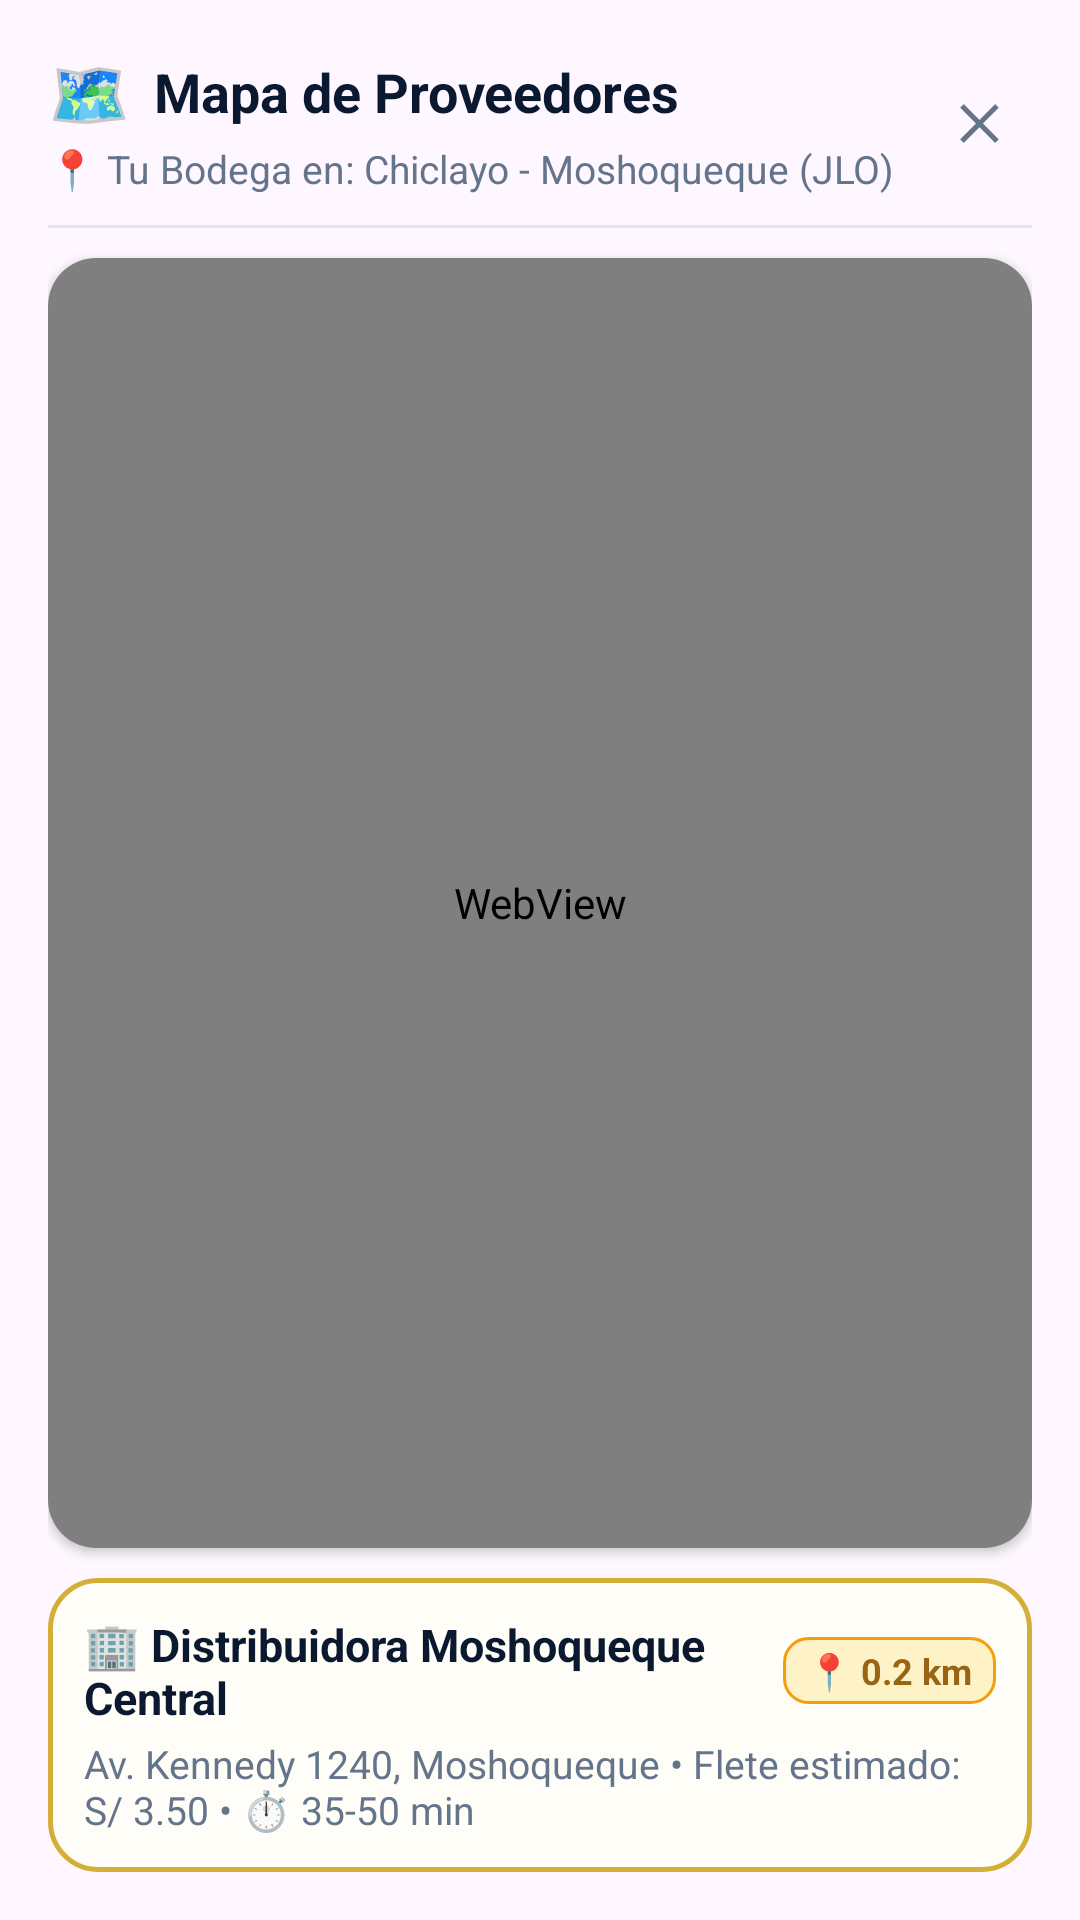

Reconstruct the res/layout file that produces this screen, plus the resources it refers to.
<!-- AndroidManifest.xml: application theme Theme.ProvedoresChiclayo -->
<!-- res/layout/dialog_supplier_map.xml -->
<?xml version="1.0" encoding="utf-8"?>
<LinearLayout xmlns:android="http://schemas.android.com/apk/res/android"
    xmlns:app="http://schemas.android.com/apk/res-auto"
    android:layout_width="match_parent"
    android:layout_height="match_parent"
    android:background="@drawable/bg_rounded_sheet"
    android:orientation="vertical"
    android:padding="16dp">

    
    <RelativeLayout
        android:layout_width="match_parent"
        android:layout_height="wrap_content">

        <LinearLayout
            android:layout_width="wrap_content"
            android:layout_height="wrap_content"
            android:layout_alignParentStart="true"
            android:layout_centerVertical="true"
            android:orientation="vertical">

            <LinearLayout
                android:layout_width="wrap_content"
                android:layout_height="wrap_content"
                android:gravity="center_vertical"
                android:orientation="horizontal">

                <TextView
                    android:layout_width="wrap_content"
                    android:layout_height="wrap_content"
                    android:text="🗺️"
                    android:textSize="22sp" />

                <TextView
                    android:layout_width="wrap_content"
                    android:layout_height="wrap_content"
                    android:layout_marginStart="8dp"
                    android:text="Mapa de Proveedores"
                    android:textColor="@color/navy_primary"
                    android:textSize="18sp"
                    android:textStyle="bold" />
            </LinearLayout>

            <TextView
                android:id="@+id/tvMapBodegaSubtitle"
                android:layout_width="wrap_content"
                android:layout_height="wrap_content"
                android:layout_marginTop="2dp"
                android:text="📍 Tu Bodega en: Chiclayo - Moshoqueque (JLO)"
                android:textColor="@color/text_secondary"
                android:textSize="13sp" />
        </LinearLayout>

        <TextView
            android:id="@+id/btnMapClose"
            android:layout_width="36dp"
            android:layout_height="36dp"
            android:layout_alignParentEnd="true"
            android:layout_centerVertical="true"
            android:background="@drawable/bg_circle_icon"
            android:gravity="center"
            android:text="✕"
            android:textColor="@color/text_secondary"
            android:textSize="16sp"
            android:textStyle="bold" />
    </RelativeLayout>

    <View
        android:layout_width="match_parent"
        android:layout_height="1dp"
        android:layout_marginTop="10dp"
        android:layout_marginBottom="10dp"
        android:background="@color/border_light" />

    
    <androidx.cardview.widget.CardView
        android:layout_width="match_parent"
        android:layout_height="0dp"
        android:layout_weight="1"
        app:cardCornerRadius="16dp"
        app:cardElevation="2dp">

        <WebView
            android:id="@+id/wvMap"
            android:layout_width="match_parent"
            android:layout_height="match_parent" />
    </androidx.cardview.widget.CardView>

    
    <LinearLayout
        android:id="@+id/layoutSupplierInfoCard"
        android:layout_width="match_parent"
        android:layout_height="wrap_content"
        android:layout_marginTop="10dp"
        android:background="@drawable/bg_card_highlight"
        android:orientation="vertical"
        android:padding="12dp">

        <LinearLayout
            android:layout_width="match_parent"
            android:layout_height="wrap_content"
            android:gravity="center_vertical"
            android:orientation="horizontal">

            <TextView
                android:id="@+id/tvMapSelectedSupplierName"
                android:layout_width="0dp"
                android:layout_height="wrap_content"
                android:layout_weight="1"
                android:text="🏢 Distribuidora Moshoqueque Central"
                android:textColor="@color/navy_primary"
                android:textSize="15sp"
                android:textStyle="bold" />

            <TextView
                android:id="@+id/tvMapSelectedSupplierDistance"
                android:layout_width="wrap_content"
                android:layout_height="wrap_content"
                android:background="@drawable/bg_gold_badge"
                android:paddingStart="8dp"
                android:paddingTop="3dp"
                android:paddingEnd="8dp"
                android:paddingBottom="3dp"
                android:text="📍 0.2 km"
                android:textColor="@color/gold_dark"
                android:textSize="12sp"
                android:textStyle="bold" />
        </LinearLayout>

        <TextView
            android:id="@+id/tvMapSelectedSupplierDetails"
            android:layout_width="wrap_content"
            android:layout_height="wrap_content"
            android:layout_marginTop="3dp"
            android:text="Av. Kennedy 1240, Moshoqueque • Flete estimado: S/ 3.50 • ⏱️ 35-50 min"
            android:textColor="@color/text_secondary"
            android:textSize="13sp" />
    </LinearLayout>

</LinearLayout>
<!-- resources referenced by this layout -->
<resources>
  <color name="border_light">#E2E8F0</color>
  <color name="gold_dark">#996515</color>
  <color name="navy_primary">#0A192F</color>
  <color name="text_secondary">#64748B</color>
  <!-- drawable bg_card_highlight (drawable) -->
  <?xml version="1.0" encoding="utf-8"?>
  <shape xmlns:android="http://schemas.android.com/apk/res/android"
      android:shape="rectangle">
      <solid android:color="#FFFDF7" />
      <corners android:radius="16dp" />
      <stroke android:width="1.5dp" android:color="#D4AF37" />
  </shape>
  <!-- drawable bg_gold_badge (drawable) -->
  <?xml version="1.0" encoding="utf-8"?>
  <shape xmlns:android="http://schemas.android.com/apk/res/android"
      android:shape="rectangle">
      <solid android:color="#FEF3C7" />
      <corners android:radius="8dp" />
      <stroke android:width="1dp" android:color="#F59E0B" />
  </shape>
  <style name="Theme.ProvedoresChiclayo" parent="Base.Theme.ProvedoresChiclayo" />
  <style name="Base.Theme.ProvedoresChiclayo" parent="Theme.Material3.Light.NoActionBar">
          <item name="colorPrimary">@color/navy_primary</item>
          <item name="colorOnPrimary">@color/white</item>
          <item name="colorSecondary">@color/gold_accent</item>
          <item name="colorOnSecondary">@color/navy_primary</item>
          <item name="android:statusBarColor">@color/navy_primary</item>
          <item name="android:navigationBarColor">@color/navy_primary</item>
          <item name="android:windowLightStatusBar" tools:targetApi="m">false</item>
      </style>
  <color name="white">#FFFFFFFF</color>
  <color name="gold_accent">#F59E0B</color>
</resources>
